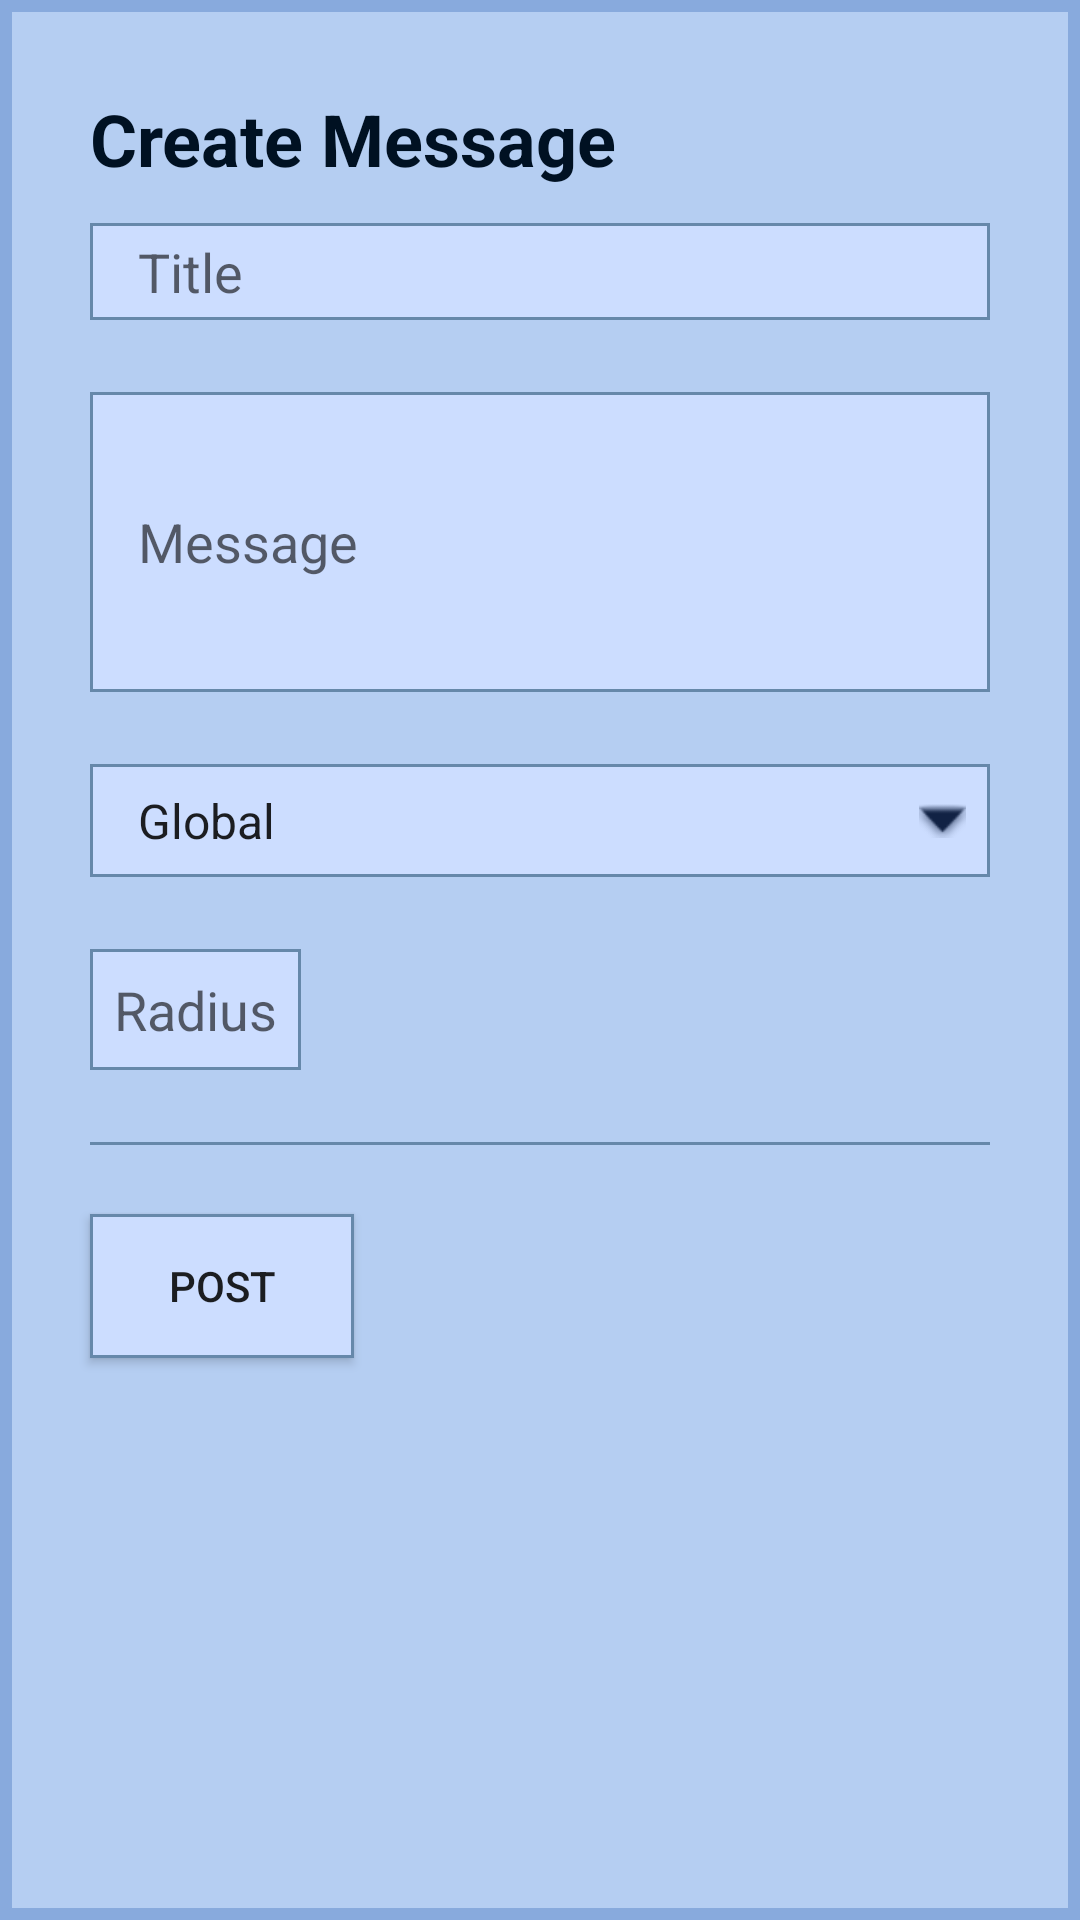

This screen was rendered from an Android layout file. Write that file and the resources it references.
<!-- AndroidManifest.xml: application theme AppTheme.Launcher -->
<!-- res/layout/fragment_messages.xml -->
<?xml version="1.0" encoding="utf-8"?>
<RelativeLayout xmlns:android="http://schemas.android.com/apk/res/android"
                android:layout_width="match_parent"
                android:layout_height="match_parent"
                android:background="@color/blue_3">

    <View android:layout_width="match_parent"
          android:layout_height="match_parent"
          android:layout_margin="4dp"
          android:background="@color/blue_2"
    />
    
    <TextView
            android:id="@+id/page_title"
            android:layout_width="wrap_content"
            android:layout_height="wrap_content"
            android:text="Create Message"
            android:textColor="@color/blue_7"
            android:textSize="24sp"
            android:textStyle="bold"
            android:layout_marginTop="30dp"
            android:layout_marginLeft="30dp"/>

    <EditText
            android:id="@+id/input_title"
            android:layout_width="match_parent"
            android:layout_height="wrap_content"
            android:layout_below="@id/page_title"
            android:layout_alignLeft="@id/page_title"
            android:hint="Title"
            android:layout_marginRight="30dp"
            android:paddingLeft="16dp"
            android:paddingRight="16dp"
            android:paddingTop="4dp"
            android:paddingBottom="4dp"
            android:background="@drawable/element_border"
            android:layout_marginTop="12dp"/>

    <EditText
            android:id="@+id/input_message"
            android:layout_width="match_parent"
            android:layout_height="100dp"
            android:layout_below="@id/input_title"
            android:layout_alignLeft="@id/page_title"
            android:hint="Message"
            android:layout_marginRight="30dp"
            android:background="@drawable/element_border"
            android:layout_marginTop="24dp"
            android:padding="16dp"
            android:inputType="text|textMultiLine"/>

    <Spinner
            android:id="@+id/dropdown_group"
            android:layout_width="match_parent"
            android:layout_height="wrap_content"
            android:layout_below="@id/input_message"
            android:layout_alignLeft="@id/page_title"
            android:layout_alignRight="@id/input_title"
            android:layout_marginTop="24dp"
            android:background="@drawable/spinner_style"
            android:padding="8dp"
            android:entries="@array/sample_group_dropdown"/>

    <EditText
            android:id="@+id/radius"
            android:layout_width="wrap_content"
            android:layout_height="wrap_content"
            android:layout_below="@id/dropdown_group"
            android:layout_alignLeft="@id/page_title"
            android:hint="Radius"
            android:layout_marginRight="30dp"
            android:padding="8dp"
            android:background="@drawable/element_border"
            android:layout_marginTop="24dp"
            android:inputType="number"/>

    <View
            android:layout_width="wrap_content"
            android:layout_height="1dp"
            android:background="@color/blue_4"
            android:layout_below="@id/radius"
            android:layout_marginTop="24dp"
            android:layout_alignLeft="@id/page_title"
            android:layout_alignRight="@id/input_title"/>

    <Button android:id="@+id/post_button"
            android:layout_width="wrap_content"
            android:layout_height="wrap_content"
            android:background="@drawable/element_border"
            android:layout_below="@id/radius"
            android:layout_alignLeft="@id/page_title"
            android:layout_marginTop="48dp"
            android:text="POST"/>

</RelativeLayout>
<!-- resources referenced by this layout -->
<resources>
  <string-array name="sample_group_dropdown">
          <item>Global</item>
      </string-array>
  <color name="blue_2">#B5CEF2</color>
  <color name="blue_3">#88aadd</color>
  <color name="blue_4">#6688aa</color>
  <color name="blue_7">#001122</color>
  <!-- drawable element_border (drawable) -->
  <?xml version="1.0" encoding="utf-8"?>
  <shape xmlns:android="http://schemas.android.com/apk/res/android"
         android:shape="rectangle" >
      <solid android:color="@color/blue_1" />
      <stroke android:width="1dp" android:color="@color/blue_4" />
  
  </shape>
  <!-- drawable spinner_style (drawable) -->
  <?xml version="1.0" encoding="utf-8"?>
  <layer-list xmlns:android="http://schemas.android.com/apk/res/android">
      <item>
          <shape android:shape="rectangle">
              <solid android:color="@color/blue_1"/>
              <stroke android:width="1dp" android:color="@color/blue_4" />
          </shape>
      </item>
      <item android:gravity="center_vertical|right" android:right="8dp">
          <bitmap android:tint="@color/blue_6"
                  android:src="@android:drawable/arrow_down_float" />
      </item>
  
  </layer-list>
  <style name="AppTheme.Launcher">
          <item name="android:windowBackground">@drawable/splash_screen</item>
      </style>
  <color name="blue_1">#ccddff</color>
  <color name="blue_6">#112244</color>
  <!-- drawable splash_screen (drawable) -->
  <layer-list xmlns:android="http://schemas.android.com/apk/res/android"
              android:opacity="opaque">
  
      <item android:drawable="@color/blue_2"/>
  
      <item android:height="256dp" android:width="256dp" android:gravity="center">
  
          <bitmap
                  android:src="@drawable/icon_launcher"
                  android:gravity="clip_horizontal|clip_vertical|center|bottom"/>
  
      </item>
  
  </layer-list>
  <!-- drawable icon_launcher: png bitmap (drawable-v24, 179491 bytes) -->
</resources>
